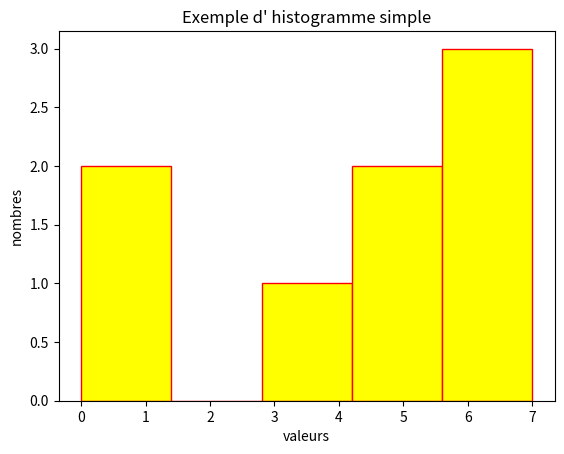

This figure's Python source:
# -*- coding: utf-8 -*-
"""
Created on Thu Sep  8 16:12:21 2022

[redacted]
"""
F=[6,5,6,7,4,0,1,5]

def histo(f:list)->list:
    """
    comptage de f

    Parameters
    ----------
    f : list
        liste d'entrée.

    Returns
    --------
    list
        liste de sortie .

    """
    h = []
    for i in range(max(f)):
        h.append(0)
    for e in f:
        h[e-1] += 1
    return h

print("resultat histo F : ",histo(F))

def est_injective(l: list)->bool:
    """
    renvoie true si la fonction entree en parametre est injective

    Parameters
    ----------
    f : list
        liste.

    Returns
    -------
    bool
        fonction injective.

    """
    liste_test = histo(l)
    for e in liste_test:
        if e>1 :
            return False
    return True

def test_est_injective():
    """
    fonction test injectivité

    """
    print("test injectivité fonction non injective :",est_injective(F))
    print("test injectivité fonction injective :",est_injective([1,2,3,4,5,6,7,8]))

test_est_injective()

def est_surjective(l: list)->bool:
    """
    renvoie true si la fonction entree en parametre est surjective

    Parameters
    ----------
    f : list
        liste.

    Returns
    -------
    bool
        fonction surjective.

    """
    liste_test = histo(l)
    for e in liste_test:
        if e==0 :
            return False
    return True

def test_est_surjective():
    """
    fonction test jusjectivité

    """
    print("test injectivité fonction non surjective :",est_injective(F))
    print("test injectivité fonction surjective :",est_injective([1,2,3,4,5,6,7,8]))

test_est_surjective()

def est_bijective(L: list) -> bool :
    """
    renvoie boolean si la liste est bijective

    Parameters
    ----------
    L : list
        liste a tester.

    Returns
    -------
    bool
        est bijective.

    """
    return est_injective(L) and est_surjective(L)

def test_est_bijective():
    """
    fonction test est_bijective

    """
    print("test  fonction non surjective :",est_bijective(F))
    print("test  fonction bijective :",est_bijective([1,2,3,4,5]))
    print("test fonction non injective :",est_bijective([1,1,4]))
    
test_est_bijective()


#Question 2





# Question 3
import matplotlib.pyplot as plt

def test_histogramme_plt(L: list):
    """
    affiche un histogramme en plot

    Parameters
    ----------
    L : list
        DESCRIPTION.

    Returns
    -------
    None.

    """
    plt.hist(L, range = (0, max(L)), bins = 5, color = 'yellow',
                edgecolor = 'red')
    plt.xlabel('valeurs')
    plt.ylabel('nombres')
    plt.title('Exemple d\' histogramme simple')
test_histogramme_plt(F)